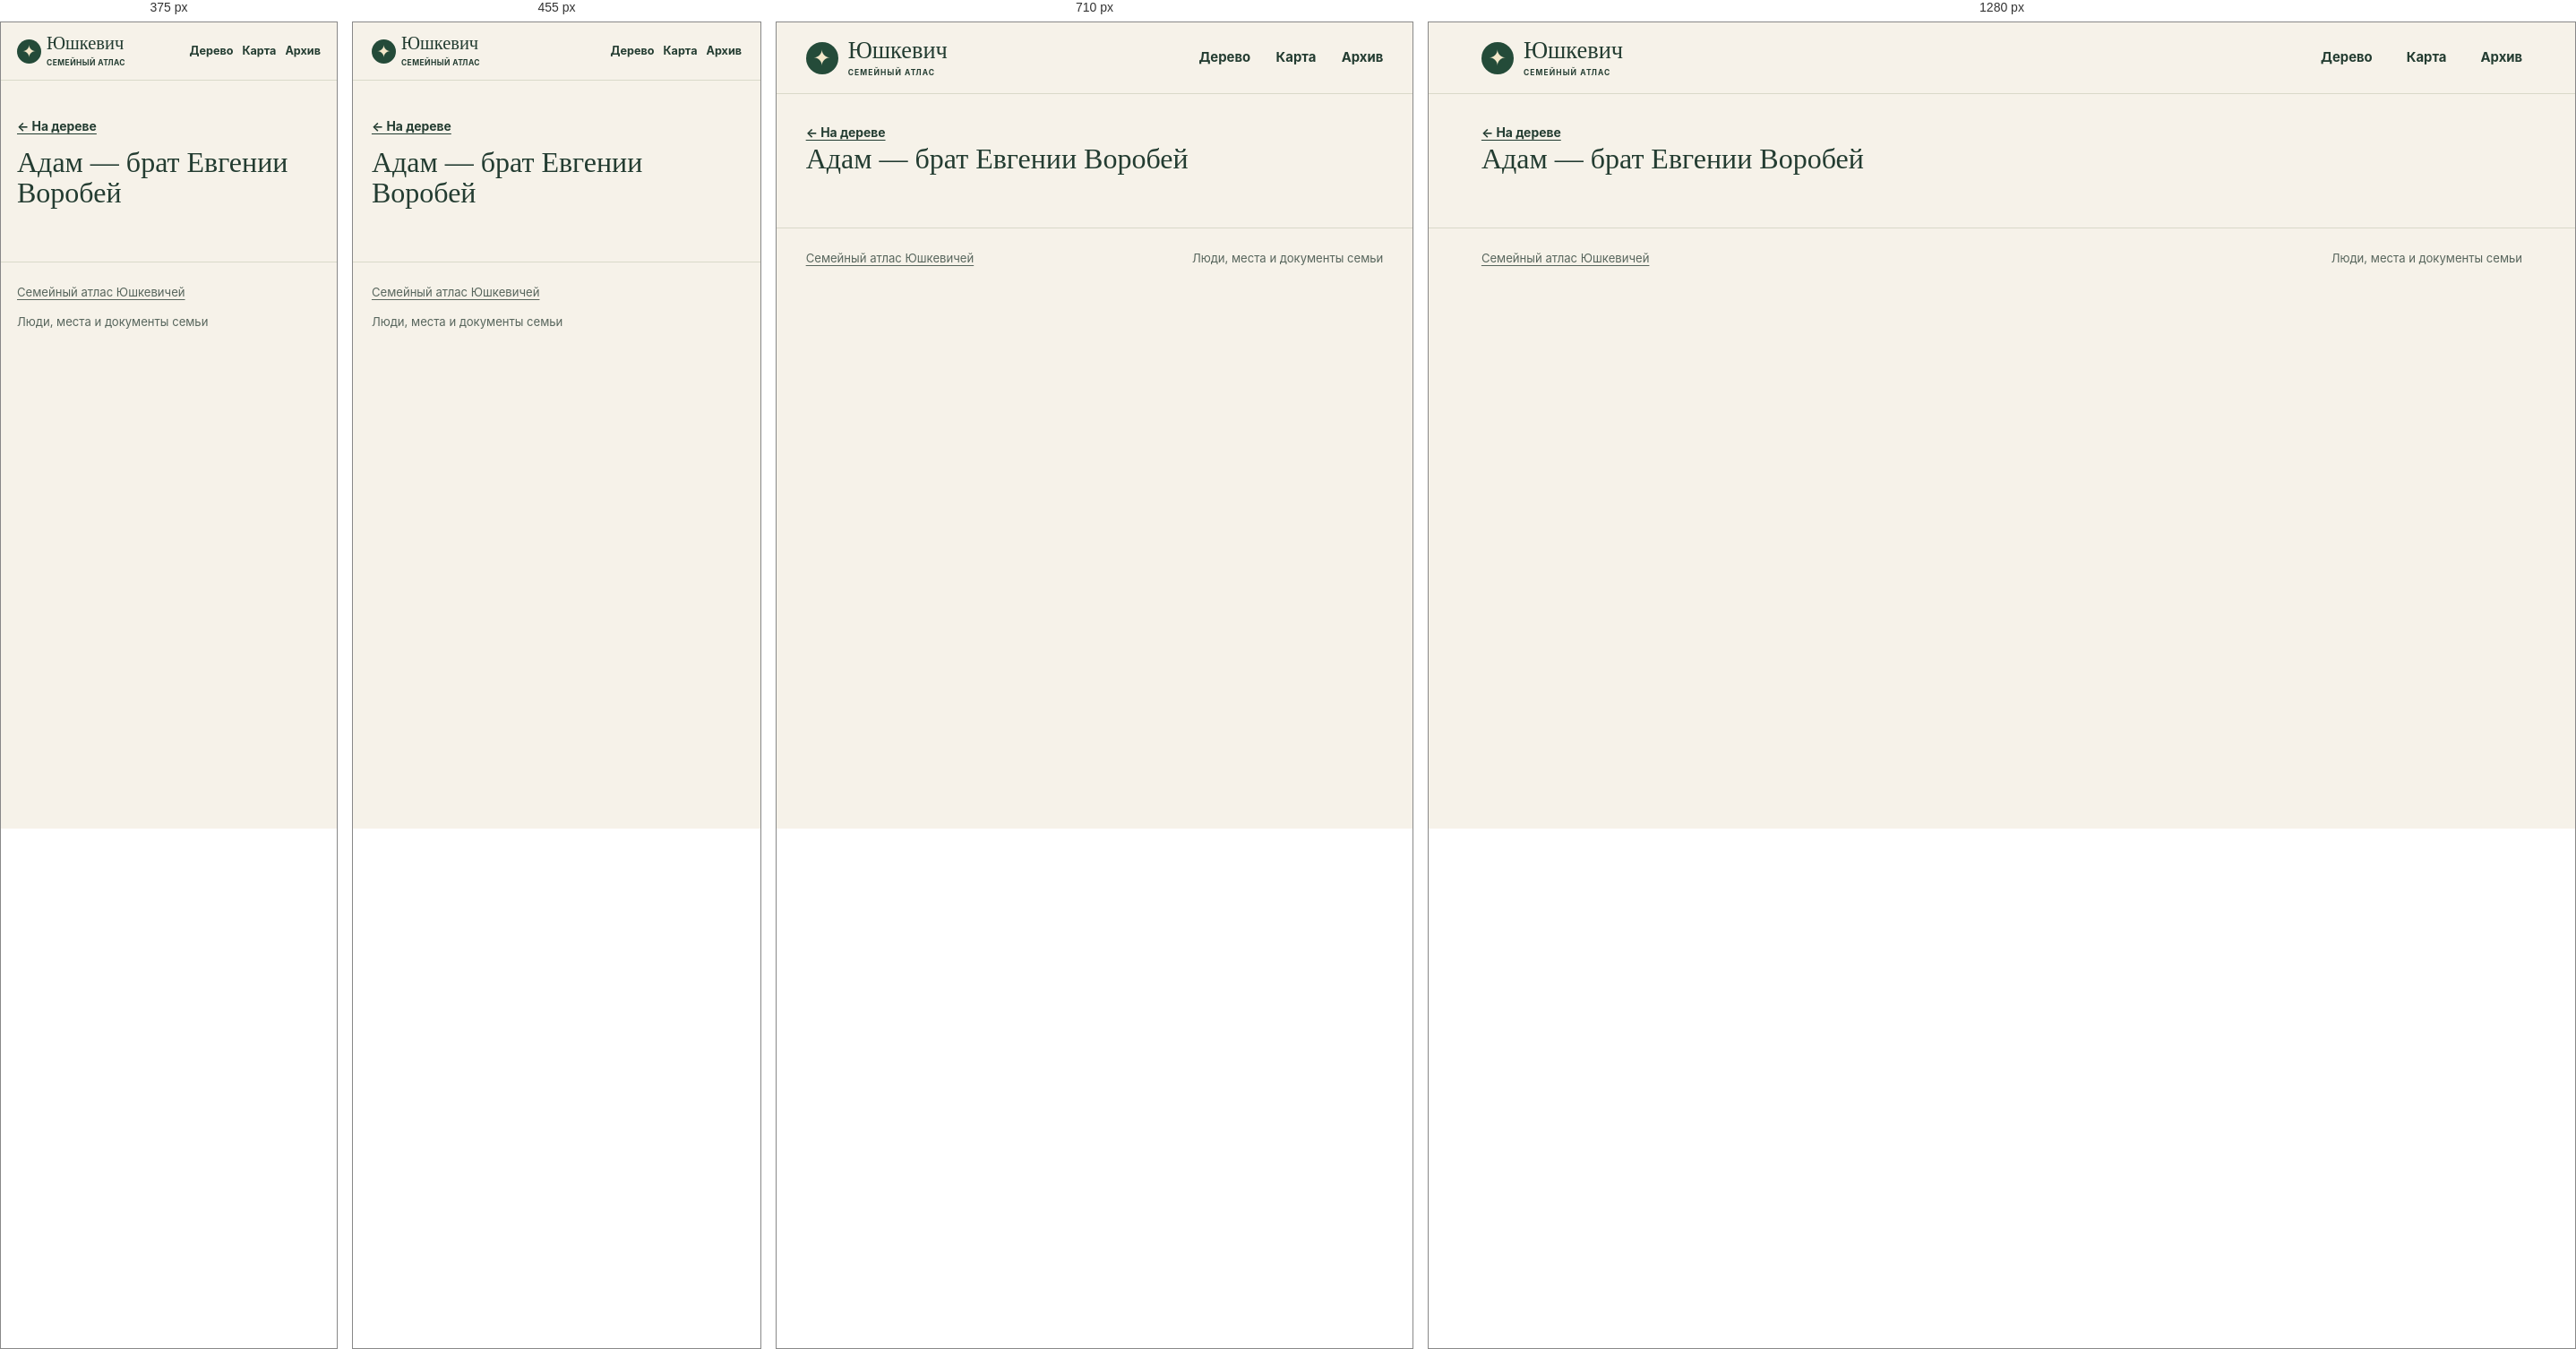
Rendered at 375 px, 455 px, 710 px and 1280 px, left to right.

<!-- file: index.html -->
<!doctype html>
<html lang="ru">
<head>
<meta charset="utf-8">
<meta name="viewport" content="width=device-width, initial-scale=1">
<meta name="robots" content="noindex, nofollow, noimageindex">
<title>Адам — брат Евгении Воробей · Юшкевич</title>
<link rel="stylesheet" href="../../assets/site.css?v=5cfe1dd48526">
<script defer src="../../assets/data.js?v=dbeca533050b"></script>
<script defer src="../../assets/site.js?v=5cfe1dd48526"></script>
</head>
<body data-base="../../">
<a class="skip" href="#main-content">К содержанию</a>
<header class="masthead"><div class="shell mast-inner">
<a class="wordmark" href="../../index.html"><span class="sigil" aria-hidden="true">✦</span><span>Юшкевич<small>СЕМЕЙНЫЙ АТЛАС</small></span></a>
<nav aria-label="Разделы сайта"><a href="../../index.html#tree">Дерево</a><a href="../../index.html#map">Карта</a><a href="../../index.html#archive">Архив</a></nav>
</div></header>
<div id="main-content" tabindex="-1"><main class="profile shell" data-person="P-0090"><a class="back" href="../../index.html?person=P-0090#tree">← На дереве</a><div id="profile-content"><h1>Адам — брат Евгении Воробей</h1></div></main></div>
<footer class="shell site-footer"><a href="../../index.html">Семейный атлас Юшкевичей</a><span>Люди, места и документы семьи</span></footer>
<dialog id="lightbox"><form method="dialog"><button aria-label="Закрыть">×</button></form><figure id="lightbox-content"></figure></dialog>
</body>
</html>


/* @media block from site.css */
@media (max-width:780px) {
  .hero { min-height:0; gap:21px; padding-block:33px; }
  .hero-photo img { height:220px; }
  .map-layout { grid-template-columns:1fr; }
  .map { height:300px; }
  .map-results { border-left:0; border-top:1px solid var(--line); max-height:290px; }
  .archive-grid { grid-template-columns:repeat(2,1fr); }
}

/* @media block from site.css */
@media (max-width:530px) {
  .mast-inner { min-height:64px; gap:7px; }
  nav { gap:10px; font-size:.79rem; }
  .wordmark { font-size:1.28rem; gap:6px; }
  .sigil { width:27px; height:27px; font-size:19px; }
  .wordmark small { letter-spacing:.05em; }
  .hero { grid-template-columns:1fr; }
  .hero h1 { font-size:clamp(3.9rem,16vw,5.7rem); }
  .hero-photo { width:min(67%,240px); justify-self:start; margin-left:7px; }
  .hero-photo img { height:190px; }
  .section { padding-top:39px; }
  .heading { flex-direction:column; align-items:start; gap:10px; }
  .archive-grid { grid-template-columns:1fr; }
  .profile-hero { grid-template-columns:1fr; }
  .profile-photo { width:110px; }
  .site-footer { flex-direction:column; }
}

/* @media block from site.css */
@media (max-width:640px) {
  .toolbar,.panel-foot { padding:10px 11px; }
  .pills button,.quiet { min-height:44px; }
  .zoom button { width:44px; height:44px; }
  input[type="search"], select { font-size:16px; min-height:44px; max-width:100%; }
  .map-toolbar input,.heading .search,.heading input[type="search"],.place-select select { width:100%; }
  .map-results { max-height:none; }
  .map { height:clamp(250px,60vw,360px); }
  #graph { height:clamp(330px,68svh,485px); }
  .hero { gap:17px; }
  .hero-photo { width:min(70%,235px); }
  .hero-photo img { height:clamp(126px,34vw,185px); }
  .profile-hero { gap:14px; }
  .profile-section h2 { overflow-wrap:anywhere; }
  .back { display:inline-flex; align-items:center; min-height:44px; }
  .section .map-events a { display:flex; align-items:center; min-height:44px; }
  .timeline li { grid-template-columns:1fr; gap:4px; }
  .evidence { overflow-wrap:anywhere; }
  .gallery { grid-template-columns:repeat(2,minmax(0,1fr)); gap:8px; }
  .gallery img { height:clamp(96px,29vw,145px); }
  .gallery figcaption { overflow-wrap:anywhere; }
  dialog button { min-width:44px; min-height:44px; }
}

/* @media block from site.css */
@media (max-width:380px) {
  .mast-inner { flex-wrap:wrap; justify-content:flex-start; column-gap:13px; padding-block:8px; }
  .mast-inner nav { flex:1; justify-content:flex-end; }
  .mast-inner nav a { display:inline-flex; align-items:center; min-height:44px; }
  .hero h1 { font-size:clamp(3.2rem,15vw,3.9rem); }
  .hero-actions { gap:10px 14px; }
  .hero-actions a { min-height:44px; display:inline-flex; align-items:center; }
}

/* @media block from site.css */
@media (pointer:coarse), (max-width:640px) {
  #graph,.map { touch-action:pan-y pinch-zoom; }
  #graph.touch-active,.map.touch-active { touch-action:none; }
  .touch-control { display:block; position:absolute; top:8px; left:8px; z-index:1; background:var(--surface); min-height:44px; }
  .touch-control[aria-pressed="true"] { background:var(--green); color:white; }
}